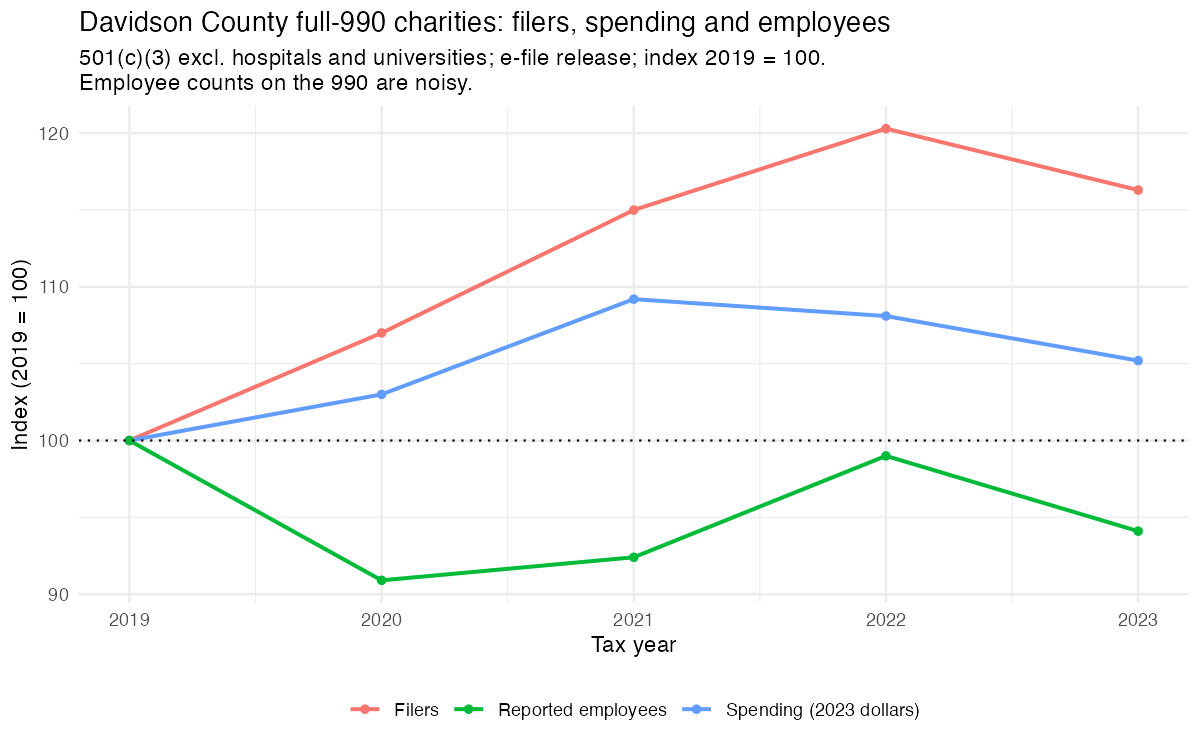

Data behind this chart, as committed beside it:
tax_year, filers, spending_2023_dollars, employees, filers_index, spending_2023_dollars_index, employees_index
2019, 759, 4433653160, 50785, 100, 100, 100
2020, 812, 4568859410, 46157, 107, 103, 90.9
2021, 873, 4839491186, 46913, 115, 109.2, 92.4
2022, 913, 4794099171, 50287, 120.3, 108.1, 99
2023, 883, 4662885677, 47774, 116.3, 105.2, 94.1
